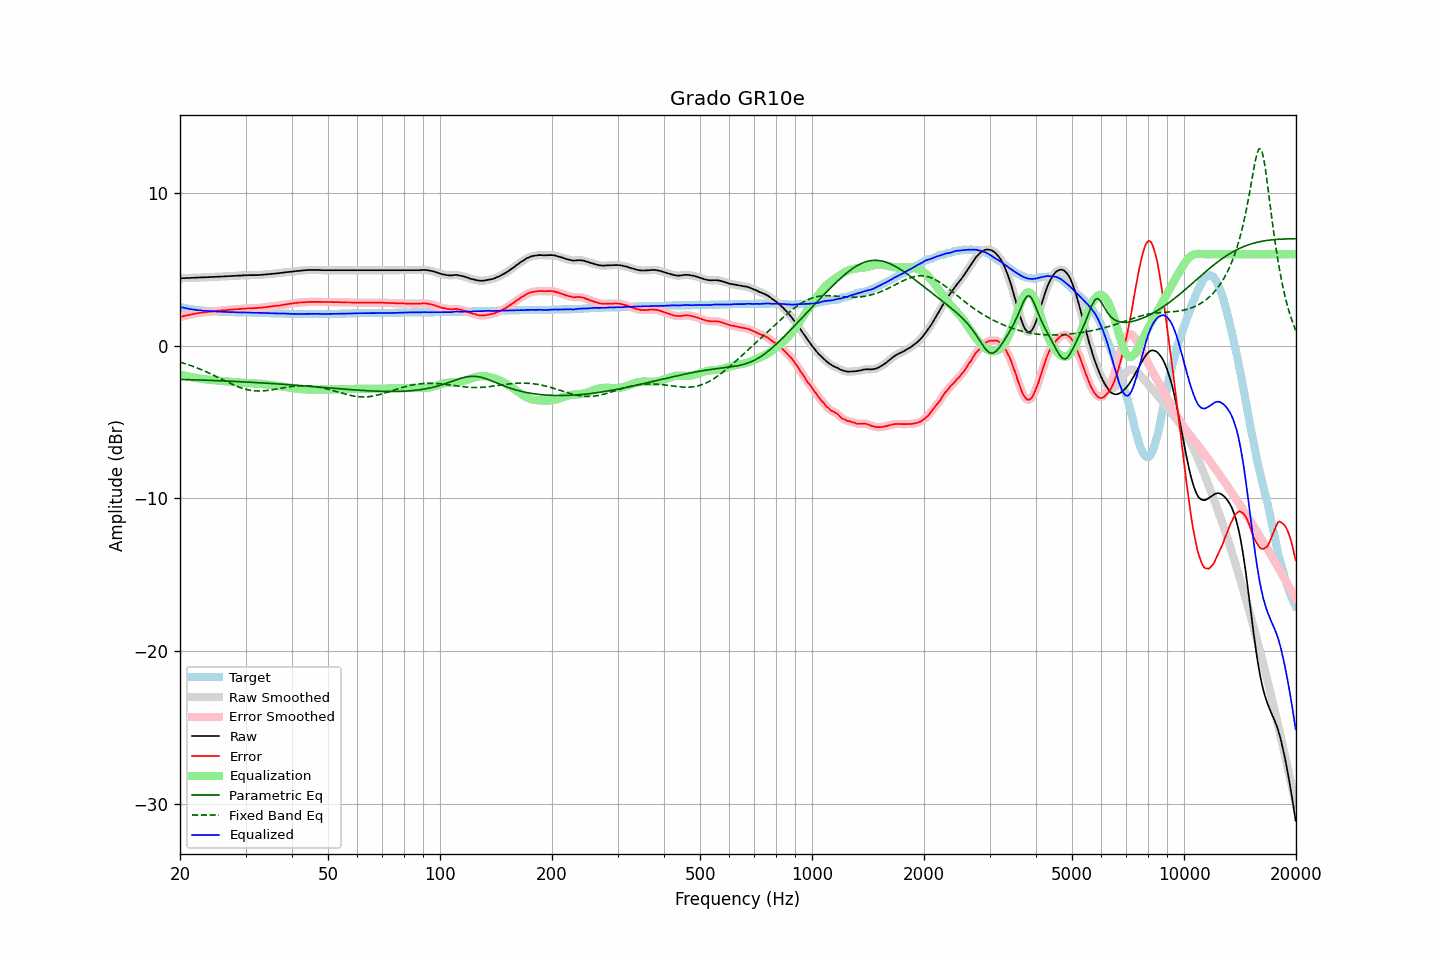

The table this chart was drawn from, first rows:
frequency, raw, error, smoothed, error_smoothed, equalization, parametric_eq, fixed_band_eq, equalized_raw, equalized_smoothed, target
20.00, 4.42, 1.88, 4.42, 1.88, -1.88, -2.21, -1.07, 2.54, 2.54, 2.54
20.20, 4.42, 1.91, 4.42, 1.91, -1.91, -2.21, -1.10, 2.51, 2.52, 2.51
20.40, 4.43, 1.94, 4.43, 1.93, -1.93, -2.21, -1.13, 2.50, 2.50, 2.49
20.61, 4.43, 1.96, 4.43, 1.96, -1.96, -2.21, -1.17, 2.47, 2.47, 2.47
20.81, 4.44, 1.99, 4.44, 1.98, -1.99, -2.22, -1.20, 2.45, 2.45, 2.45
21.02, 4.44, 2.01, 4.44, 2.01, -2.01, -2.22, -1.24, 2.43, 2.43, 2.43
21.23, 4.44, 2.03, 4.44, 2.03, -2.03, -2.22, -1.27, 2.41, 2.41, 2.41
21.44, 4.45, 2.06, 4.45, 2.05, -2.05, -2.23, -1.31, 2.40, 2.39, 2.39
21.66, 4.45, 2.08, 4.45, 2.08, -2.08, -2.23, -1.35, 2.37, 2.38, 2.37
21.87, 4.46, 2.10, 4.46, 2.10, -2.10, -2.23, -1.39, 2.36, 2.36, 2.36
22.09, 4.46, 2.12, 4.46, 2.12, -2.11, -2.24, -1.43, 2.35, 2.35, 2.34
22.31, 4.47, 2.14, 4.47, 2.13, -2.13, -2.24, -1.47, 2.34, 2.34, 2.33
22.54, 4.47, 2.15, 4.47, 2.15, -2.15, -2.24, -1.51, 2.32, 2.32, 2.32
22.76, 4.48, 2.17, 4.48, 2.16, -2.16, -2.25, -1.55, 2.32, 2.31, 2.31
22.99, 4.48, 2.18, 4.48, 2.18, -2.18, -2.25, -1.60, 2.30, 2.30, 2.30
23.22, 4.48, 2.19, 4.48, 2.19, -2.19, -2.25, -1.65, 2.29, 2.29, 2.29
23.45, 4.49, 2.21, 4.49, 2.20, -2.20, -2.26, -1.69, 2.29, 2.28, 2.28
23.69, 4.49, 2.22, 4.49, 2.22, -2.21, -2.26, -1.74, 2.28, 2.28, 2.27
23.92, 4.50, 2.23, 4.50, 2.23, -2.23, -2.27, -1.79, 2.27, 2.27, 2.27
24.16, 4.50, 2.24, 4.50, 2.24, -2.24, -2.27, -1.84, 2.26, 2.27, 2.26
24.40, 4.51, 2.25, 4.51, 2.25, -2.25, -2.27, -1.89, 2.26, 2.26, 2.26
24.65, 4.51, 2.26, 4.51, 2.26, -2.26, -2.28, -1.94, 2.25, 2.25, 2.25
24.89, 4.52, 2.27, 4.52, 2.27, -2.27, -2.28, -1.99, 2.25, 2.25, 2.25
25.14, 4.52, 2.28, 4.52, 2.28, -2.28, -2.29, -2.04, 2.24, 2.24, 2.24
25.39, 4.53, 2.30, 4.53, 2.29, -2.29, -2.29, -2.09, 2.24, 2.24, 2.23
25.65, 4.53, 2.30, 4.53, 2.30, -2.30, -2.30, -2.15, 2.23, 2.23, 2.23
25.91, 4.54, 2.32, 4.54, 2.31, -2.31, -2.30, -2.20, 2.23, 2.23, 2.22
26.16, 4.54, 2.32, 4.54, 2.32, -2.32, -2.30, -2.25, 2.22, 2.22, 2.22
26.43, 4.55, 2.33, 4.55, 2.33, -2.33, -2.31, -2.30, 2.22, 2.22, 2.22
26.69, 4.55, 2.34, 4.55, 2.34, -2.34, -2.31, -2.35, 2.21, 2.21, 2.21
26.96, 4.56, 2.35, 4.56, 2.35, -2.35, -2.32, -2.40, 2.21, 2.21, 2.21
27.23, 4.56, 2.36, 4.56, 2.36, -2.36, -2.32, -2.45, 2.20, 2.21, 2.20
27.50, 4.57, 2.37, 4.57, 2.37, -2.37, -2.33, -2.50, 2.20, 2.20, 2.20
27.77, 4.58, 2.38, 4.58, 2.38, -2.38, -2.33, -2.55, 2.20, 2.20, 2.20
28.05, 4.58, 2.39, 4.58, 2.39, -2.39, -2.34, -2.60, 2.19, 2.20, 2.19
28.33, 4.59, 2.40, 4.59, 2.39, -2.39, -2.34, -2.64, 2.20, 2.19, 2.19
28.62, 4.59, 2.40, 4.59, 2.40, -2.40, -2.35, -2.68, 2.19, 2.19, 2.19
28.90, 4.60, 2.42, 4.60, 2.41, -2.41, -2.35, -2.72, 2.19, 2.19, 2.18
29.19, 4.60, 2.42, 4.60, 2.42, -2.42, -2.36, -2.76, 2.18, 2.18, 2.18
29.48, 4.61, 2.43, 4.61, 2.43, -2.43, -2.36, -2.79, 2.18, 2.18, 2.18
29.78, 4.62, 2.44, 4.62, 2.43, -2.43, -2.37, -2.83, 2.19, 2.18, 2.18
30.08, 4.62, 2.44, 4.62, 2.44, -2.44, -2.37, -2.85, 2.18, 2.18, 2.18
30.38, 4.62, 2.45, 4.62, 2.45, -2.45, -2.38, -2.88, 2.17, 2.18, 2.17
30.68, 4.63, 2.46, 4.63, 2.45, -2.45, -2.39, -2.90, 2.18, 2.18, 2.17
30.99, 4.63, 2.46, 4.63, 2.46, -2.45, -2.39, -2.92, 2.18, 2.17, 2.17
31.30, 4.63, 2.46, 4.63, 2.46, -2.46, -2.40, -2.94, 2.17, 2.17, 2.17
31.61, 4.63, 2.47, 4.63, 2.46, -2.46, -2.40, -2.95, 2.17, 2.17, 2.16
31.93, 4.63, 2.47, 4.63, 2.47, -2.47, -2.41, -2.96, 2.16, 2.16, 2.16
32.24, 4.63, 2.47, 4.63, 2.47, -2.47, -2.42, -2.96, 2.16, 2.16, 2.16
32.57, 4.64, 2.49, 4.64, 2.48, -2.48, -2.42, -2.96, 2.16, 2.15, 2.15
32.89, 4.64, 2.49, 4.64, 2.49, -2.49, -2.43, -2.96, 2.15, 2.15, 2.15
33.22, 4.65, 2.50, 4.65, 2.50, -2.50, -2.43, -2.96, 2.15, 2.15, 2.15
33.55, 4.66, 2.52, 4.66, 2.51, -2.51, -2.44, -2.95, 2.15, 2.15, 2.14
33.89, 4.67, 2.53, 4.67, 2.53, -2.53, -2.45, -2.94, 2.14, 2.14, 2.14
34.23, 4.68, 2.54, 4.68, 2.54, -2.54, -2.45, -2.93, 2.14, 2.14, 2.14
34.57, 4.69, 2.56, 4.69, 2.55, -2.55, -2.46, -2.92, 2.14, 2.14, 2.13
34.92, 4.70, 2.57, 4.70, 2.57, -2.57, -2.47, -2.91, 2.13, 2.13, 2.13
35.27, 4.71, 2.58, 4.71, 2.58, -2.58, -2.47, -2.89, 2.13, 2.13, 2.13
35.62, 4.72, 2.60, 4.72, 2.59, -2.59, -2.48, -2.87, 2.13, 2.13, 2.12
35.97, 4.73, 2.61, 4.73, 2.61, -2.60, -2.49, -2.85, 2.13, 2.13, 2.12
... 635 more rows
